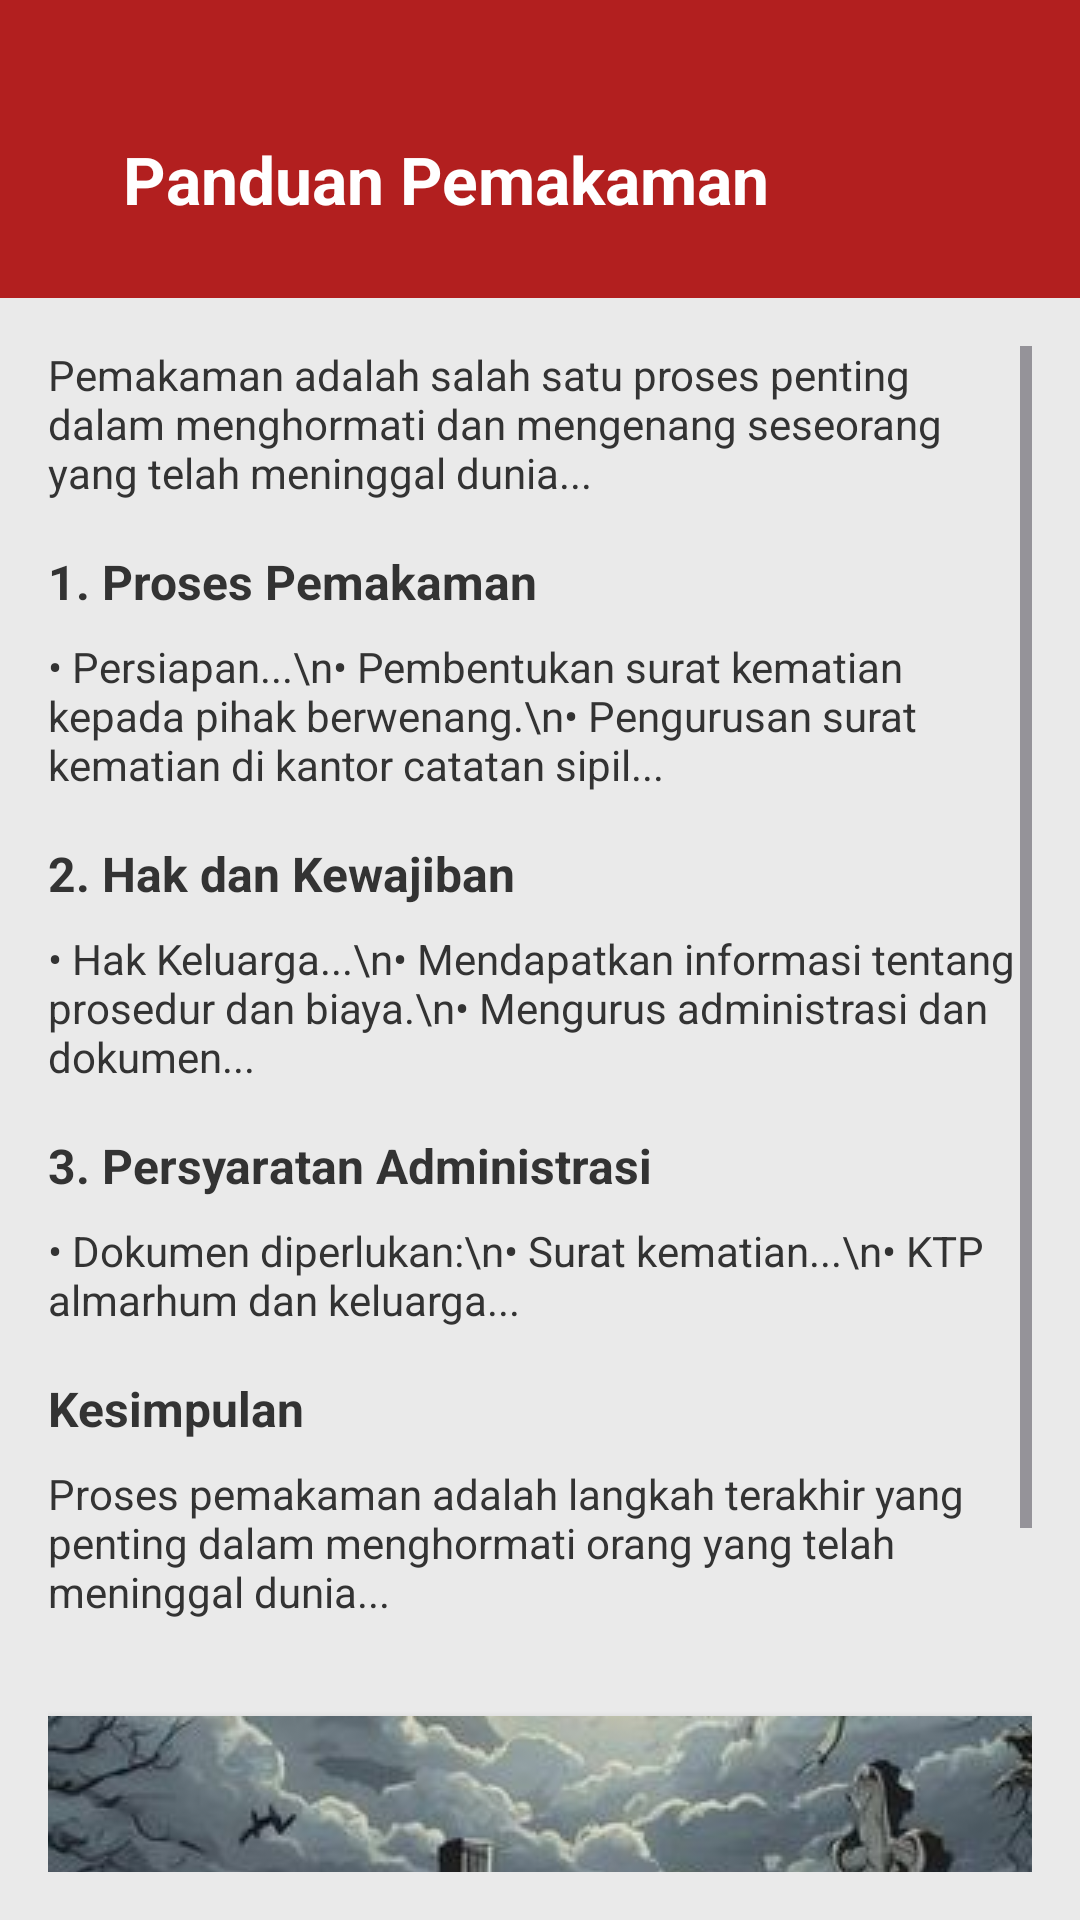

This screen was rendered from an Android layout file. Write that file and the resources it references.
<!-- AndroidManifest.xml: application theme Theme.Grandfinder -->
<!-- res/layout/activity_panduan.xml -->
<androidx.constraintlayout.widget.ConstraintLayout xmlns:android="http://schemas.android.com/apk/res/android"
    xmlns:app="http://schemas.android.com/apk/res-auto"
    android:layout_width="match_parent"
    android:layout_height="match_parent"
    android:background="#EAEAEA">

    
    <LinearLayout
        android:id="@+id/toolbar"
        android:layout_width="0dp"
        android:layout_height="wrap_content"
        android:background="@color/brown"
        android:orientation="horizontal"
        app:layout_constraintTop_toTopOf="parent"
        app:layout_constraintStart_toStartOf="parent"
        app:layout_constraintEnd_toEndOf="parent"
        android:padding="25dp">

        <TextView
            android:id="@+id/titleText"
            android:layout_width="wrap_content"
            android:layout_height="wrap_content"
            android:layout_marginStart="16dp"
            android:layout_marginTop="20dp"
            android:text="Panduan Pemakaman"
            android:textColor="#FFFFFF"
            android:textSize="22sp"
            android:textStyle="bold" />
    </LinearLayout>

    
    <ScrollView
        android:id="@+id/scrollView"
        android:layout_width="0dp"
        android:layout_height="0dp"
        android:layout_margin="16dp"
        app:layout_constraintTop_toBottomOf="@id/toolbar"
        app:layout_constraintBottom_toBottomOf="parent"
        app:layout_constraintStart_toStartOf="parent"
        app:layout_constraintEnd_toEndOf="parent">

        <LinearLayout
            android:layout_width="match_parent"
            android:layout_height="wrap_content"
            android:orientation="vertical">

            
            <TextView
                android:id="@+id/descriptionText"
                android:layout_width="match_parent"
                android:layout_height="wrap_content"
                android:text="Pemakaman adalah salah satu proses penting dalam menghormati dan mengenang seseorang yang telah meninggal dunia..."
                android:textSize="14sp"
                android:textColor="#333333"
                android:paddingBottom="16dp" />

            
            <TextView
                android:id="@+id/prosesPemakamanTitle"
                android:layout_width="wrap_content"
                android:layout_height="wrap_content"
                android:text="1. Proses Pemakaman"
                android:textStyle="bold"
                android:textSize="16sp"
                android:textColor="#333333"
                android:paddingBottom="8dp" />

            <TextView
                android:id="@+id/prosesPemakamanContent"
                android:layout_width="match_parent"
                android:layout_height="wrap_content"
                android:text="• Persiapan...\n• Pembentukan surat kematian kepada pihak berwenang.\n• Pengurusan surat kematian di kantor catatan sipil..."
                android:textSize="14sp"
                android:textColor="#333333"
                android:paddingBottom="16dp" />

            
            <TextView
                android:id="@+id/hakKewajibanTitle"
                android:layout_width="wrap_content"
                android:layout_height="wrap_content"
                android:text="2. Hak dan Kewajiban"
                android:textStyle="bold"
                android:textSize="16sp"
                android:textColor="#333333"
                android:paddingBottom="8dp" />

            <TextView
                android:id="@+id/hakKewajibanContent"
                android:layout_width="match_parent"
                android:layout_height="wrap_content"
                android:text="• Hak Keluarga...\n• Mendapatkan informasi tentang prosedur dan biaya.\n• Mengurus administrasi dan dokumen..."
                android:textSize="14sp"
                android:textColor="#333333"
                android:paddingBottom="16dp" />

            
            <TextView
                android:id="@+id/persyaratanAdministrasiTitle"
                android:layout_width="wrap_content"
                android:layout_height="wrap_content"
                android:text="3. Persyaratan Administrasi"
                android:textStyle="bold"
                android:textSize="16sp"
                android:textColor="#333333"
                android:paddingBottom="8dp" />

            <TextView
                android:id="@+id/persyaratanAdministrasiContent"
                android:layout_width="match_parent"
                android:layout_height="wrap_content"
                android:text="• Dokumen diperlukan:\n• Surat kematian...\n• KTP almarhum dan keluarga..."
                android:textSize="14sp"
                android:textColor="#333333"
                android:paddingBottom="16dp" />

            
            <TextView
                android:id="@+id/kesimpulanTitle"
                android:layout_width="wrap_content"
                android:layout_height="wrap_content"
                android:text="Kesimpulan"
                android:textStyle="bold"
                android:textSize="16sp"
                android:textColor="#333333"
                android:paddingBottom="8dp" />

            <TextView
                android:id="@+id/kesimpulanContent"
                android:layout_width="match_parent"
                android:layout_height="wrap_content"
                android:text="Proses pemakaman adalah langkah terakhir yang penting dalam menghormati orang yang telah meninggal dunia..."
                android:textSize="14sp"
                android:textColor="#333333"
                android:paddingBottom="16dp" />

            
            <ImageView
                android:id="@+id/illustrationImage"
                android:layout_width="match_parent"
                android:layout_height="200dp"
                android:src="@drawable/kuburan"
                android:contentDescription="Illustration of burial process"
                android:scaleType="center"
                android:layout_marginTop="16dp"
                android:background="#FFFFFF"
                android:elevation="4dp"
                android:padding="8dp" />
        </LinearLayout>
    </ScrollView>
</androidx.constraintlayout.widget.ConstraintLayout>
<!-- resources referenced by this layout -->
<resources>
  <color name="brown">#b21f1f</color>
  <!-- drawable kuburan: png bitmap (drawable, 50456 bytes) -->
  <style name="Theme.Grandfinder" parent="Base.Theme.Grandfinder" />
  <style name="Base.Theme.Grandfinder" parent="Theme.Material3.DayNight.NoActionBar">
          
          
      </style>
</resources>
